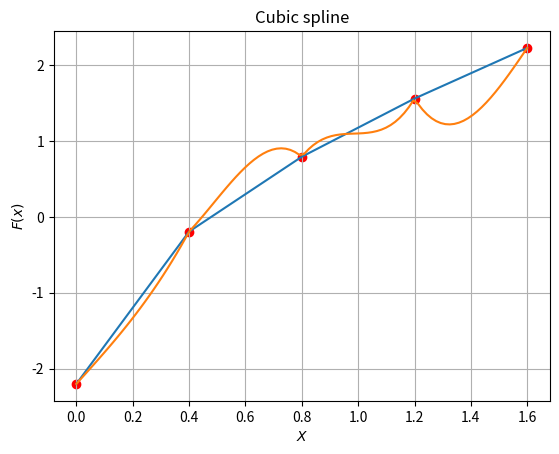

Write the Python code that produced this figure.
import numpy as np
import matplotlib.pyplot as plt

x = [0, 0.4, 0.8, 1.2, 1.6]
y = [-2.2026, -0.19315, 0.79464, 1.5624, 2.2306]
xi = 8
hi = np.diff(x)

def find_d(yi):
    result = []
    for i in range(len(yi) - 2):
        result.append(((yi[i + 2] - yi[i + 1]) / hi[i + 1]) - ((yi[i + 1] - yi[i]) / hi[i]))
    return np.array(result)

def find_q(a, b):
    q_arr = np.linalg.solve(a, b)
    qi = [0.0]
    for i in range(len(q_arr)):
        qi.append(q_arr[i])
    qi.append(0.0)
    return qi

def spline(x, xi, yi):
    n = len(xi)
    a = np.zeros((n - 2, n - 2))
    b = find_d(yi)

    for i in range(n - 2):
        if i == 0:
            a[i, i] = (hi[i] ** 2) / 3
            a[i, i + 1] = hi[i] / 6
        elif i == n - 3:
            a[i, i - 1] = hi[i] / 6
            a[i, i] = (hi[i] ** 2) / 3
        else:
            a[i, i - 1] = hi[i] / 6
            a[i, i] = (hi[i] ** 2) / 3 + (hi[i + 1] ** 2) / 3
            a[i, i + 1] = hi[i + 1] / 6

    qi = find_q(a, b)

    for i in range(len(xi) - 1):
        if xi[i] <= x <= xi[i + 1]:
            return qi[i] * ((xi[i + 1] - x)**3) / (6 * hi[i]) \
                   + qi[i + 1] * ((x - xi[i])**3) / (6 * hi[i]) \
                   + (yi[i] / hi[i] - qi[i] * hi[i] / 6) * (xi[i + 1] - x) \
                   + (yi[i + 1] / hi[i] - qi[i + 1] * hi[i] / 6) * (x - xi[i])

    return yi[-1]

def plot():
    plt.grid(True)
    plt.xlabel("$X$")
    plt.ylabel("$F(x)$")
    x1 = np.linspace(x[0], x[-1], 100)
    y1 = [spline(i, x, y) for i in x1]
    plt.plot(x, y)
    plt.plot(x1, y1)
    plt.title("Cubic spline")
    plt.scatter(x, y, color='red')
    plt.show()
    plt.close()

print(f"Розрахунок сплайну в точці X* = {xi}: ", spline(xi, x, y))
plot()
